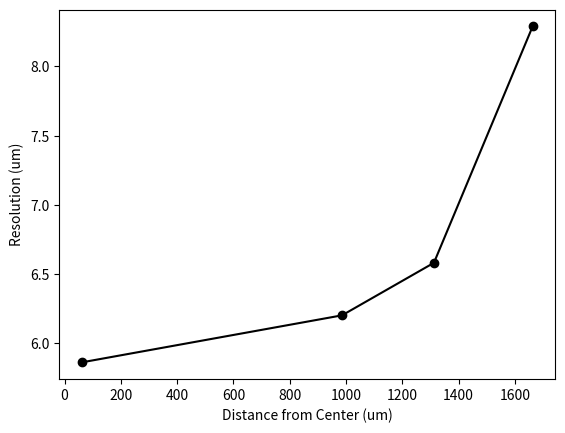

Python code for this plot:
"""
    File name: plot_resolution.py
[redacted]
    Date created: 10/30/2017
    Python Version: 2.7
    Description: Function to plot resolution results
  	Notes: We took 5 resolution images. We through out 1 image (img3 at 432px) since it didn't match with the actual results. 
  	The rest are approximatinos of visual and resolution.py analysis. The major issue is that the target is not straight. 
  	Since the target isn't straight, our analysis isn't exactly accurate. 
"""


# Base packages 
import numpy as np
import matplotlib.pyplot as plt
pixel_size = 1.42

x = [43.0, 694.0, 924.0, 1171.0]
x = [pixel_size * pt for pt in x]
y = [5.86, 6.2, 6.58, 8.29] # in um


fig = plt.figure()
fig.patch.set_facecolor('white')
plt.plot(x,y,'ko')
plt.plot(x,y,'k')
plt.xlabel("Distance from Center (um)")
plt.ylabel("Resolution (um)")


plt.show()